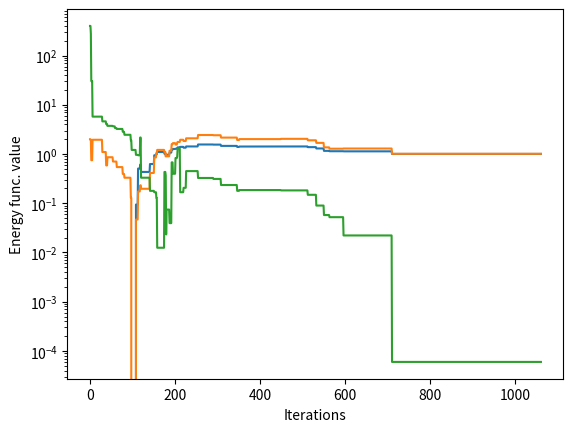

This figure's Python source:
def simulated_annealing(f, x0, bounds=None, T0=1., C=10., sigma=1., 
                        fs=0.5, burn=20, eps=1e-8, tol=1e-3, wait=50, 
                        verbose=False):
    """
    Simulaled annealing algorithm.
     
    Simulaled annealing with exponential temperature decay. 
    A metaheuristic algorithm commonly used for optimization 
    problems of black-box functions (and systems) with large 
    search spaces. This algorithm works in the domain of real 
    valued arguments, and uses certain enhancements on top of 
    the classical approach.

    Parameters
    ----------
    f : function
        User-supplied external function f(x) which describes the 
        so-called energy function of the system being optimized,
        where x is a vector. This can also be a black-box func-
        tion or even a simulation process that takes inputs and 
        returns a state of the system.
    x0 : np.array or list
        Initial values for the variables of the energy function.
        For example, if the energy functions is f(x,y), then
        initial values are given as [x0, y0], where x0 is the 
        initial value for the variable x and y0 for the variable
        y. Order of array elements is important!
    bounds : list of tuples or None, default=None
        List of two-element tuples which define bounds on energy 
        function variables. The number and order of list elements
        is the same as for the array `x0` for the initial values.
        For example, if the energy function is f(x,y), then 
        bounds are defined as follows: [(xl,xu), (yl,yu)], where
        xl, xu are, respectively, lower and upper bounds for the
        variable x, and yl, yu represnt the same limits for the
        variable y. Order of tuples in the list is important!
    T0 : float, default=1.
        Initial temperature value.
    C : float, default=10.
        Constant decay value of the temperature scheduling.
        Temperature after k-th iteration is determined from 
        the following relation: Tk = T0*exp(-k/C).
    sigma : float or list, default=1.
        Standard deviation of a statistical distribution for
        the random walk by which new candidates are generated. 
        If scalar value is given, it represents a unique stan-
        dard deviation for the multivariate distribution. If
        list is given, it represents different standard devi-
        ations, one for each of the variables of the energy
        function (i.e. each variable of the search space). In
        this case, different steps are taken in different dir-
        ections of the multi-dimensional search space. For
        example, if sigma=[s1, s2] then the covariance matrix
        of the associated multivariate distribution is as
        follows: cov = [[s1^2, 0], [0, s2^2]]. 
        Random numbers are initially drawn from the multivariate
        Student's t-distribution with a low degree of freedom. 
        After the burn-in period, random numbers are drawn from 
        the multivariate Normal distribution with a (possibly) 
        lower standard deviation, i.e. MVN([0], fs*[cov]), where 
        `fs` is the factor by which the standard deviations from 
        the covariance matrix are reduced. Multivariate random 
        samples are not statistically correlated.
    fs : float, default=0.5
        Factor for reducing the standard deviation of a statisti-
        cal distribution used for the random walk (see parameter
        `sigma` above for more information). Default value halves
        the `sigma` after the burn-in.
    burn : int, default=20
        Number of iterations with the original step size of the
        random walk from the Student's t distribution, after
        which the step size is reduced by switching over to the 
        Normal distribution with a lower standard deviation (see 
        parameter `sigma` above).
    eps : float, default=1e-6
        Temperature value at which the algorithm is stopped.
    tol : float, default=1e-3
        Tolerance for considering that absolute difference between 
        two successive energy function evaluations is small enough
        that it has not improved further.
    wait : int, default=50
        Wait period (iterations) before early stopping due to the 
        lack of improvement. Counter is incremented each time the
        absolute difference between two successive energy function 
        evaluations is below the `tol` level. If this counter ever
        exceeds the `wait` value, the optimization is terminated.
    verbose : bool, default=False
        Indicator for printing (on `stdout`) internal messages.

    Returns
    -------
    results : dictionary
        Result is a dictionary holding the following keys:
        'x' : np.array
            Coordinate values (i.e. parameters) of the energy 
            function's optimum point.
        'E' : float
            Energy function's optimal value.
        'x_all' : np.array
            Return the list of all x-values.
        'E_all' : np.array
            Return the list of all E-values.
    
    Raises
    ------
    ValueError
        Checking input parameter's value and raising error
        if it falls outside the valid range.
    
    Important
    ---------
    There is a relationship in the cooling schedule between the
    initial temperature, decay value and stopping temperature. 
    The user should plot the cooling schedule that he/she intends 
    to use and only then decide on the concrete `eps`, `burn` and 
    `sigma` parameter values. Defaults are provided for orientation 
    only, and may not be suited for all applications. As a rule of 
    thumb the `burn` parameter may be set near the iteration number 
    around which the cooling schedule curve exhibits a knee-point.
    If the bounds are set on the energy function's variables, these 
    should be wide enough to allow the exploration of the search-
    space by the random walk.
    
    Notes
    -----
    Algorithm consists of four parts: (1) energy function that is
    being optimized, (2) perturbation function that is used for
    generating candidate solutions, (3) acceptance criterion, and 
    (4) temperature schedule (i.e. cooling).
    Energy function is the user-supplied external function with 
    arbitrary number of real variables. It can depict an external
    process, black-box model, or even a neural network.
    Perturbation function is a random walk in multi-dimensional
    space, with random samples drawn from the Student's t distri-
    bution with low degrees of freedom. Step size of the walk is
    reduced after the burn-in period by switching to the Normal
    distribution with a lower standard deviation. 
    Acceptance criterion is according to the Boltzman probability 
    and Metropolis algorithm. 
    Temperature schedule is exponential cooling.
    Early stopping is implemented by monitoring absolute value of
    the energy difference between any two succesive iterations and
    a waiting period.
    """
    from numpy import exp, pi, sqrt
    from numpy import array, identity, zeros, repeat, atleast_1d
    from scipy import stats

    # Checking input parameters for validity.
    if T0 <= 0.:
        raise ValueError('Initial temperature must be positive.')
    if fs <= 0. or fs > 1.:
        raise ValueError('Parameter "fs" must be between 0 and 1.')
    if C <= 0.:
        raise ValueError('Parameter "C" must be positive number.')
    if type(x0) is list:
        # Turn list into a numpy array.
        x0 = array(x0)

    # Dimension of the search space.
    N = x0.size
    # Initial values.
    x = x0
    T = T0
    # Initial energy.
    E = f(*x)
    
    # Initialize best values.
    x_top = x
    E_top = E

    if type(sigma) is list:
        # Turn list into a numpy array.
        sigma = array(sigma)**2
    else:
        # Turn scalar into a numpy array.
        sigma = repeat(sigma**2, repeats=N)

    # Calculate number of steps after the burn-in.
    j = 0
    t = T0
    while t > eps:
        t = T0 * exp(-j/C)
        j += 1
    n_steps = j - burn

    # Degrees of freedom for the Chi2 distr.
    nu = 10
    # Mean values vector and covariance matrix
    # for the Multivariate Normal distribution.
    mu = zeros(N)
    eye = identity(N)
    cov = sigma * eye

    # Random samples are pre-generated outside the main loop for the reasons
    # of speeding-up the code execution.
    # Pre-generated random samples from the Chi2 distribution with "nu" 
    # degrees of freedom.
    u = stats.chi2(df=nu).rvs(size=burn)
    # Pre-generate random samples from the Multivariate Normal distribution
    # for drawing from the Multivariate Student's t distribution during the
    # burn-in period.
    z = stats.multivariate_normal(mean=mu, cov=cov).rvs(size=burn)
    # Pre-generate random samples from the Multivariate Normal distribution
    # for the rest of the optimization process.
    w = stats.multivariate_normal(mean=mu, cov=fs*cov).rvs(size=n_steps)

    k = 0
    early_stop = 0
    x_all = []; E_all = []
    while T > eps:
        # Generate coordinates for the random walk.
        if k < burn:
            # Original step size during the burn-in, from the multivariate 
            # Student's t distribution with low degrees of freedom.
            walk = sqrt(nu/u[k]) * z[k]  # step size
        else:
            # Reduce the step size after the temperature cools down by
            # switching to the multivariate Normal distribution with a
            # possibly different (lower) standard deviation.
            j = k - burn
            walk = w[j]  # step size

        # Variable "walk" must be 1d-vector and not a scalar.
        walk = atleast_1d(walk)
        # Start from the best known position after the burn-in.
        if k == burn:
            x = x_top      
        
        # Random walk in N dimensions.
        x_new = x + walk

        # Checking bounds on the energy function's variables.
        # If the variable is found outside the bounds <l_bound, u_bound> 
        # it is re-translated back into the interval.
        if bounds is not None:
            for i, bound in enumerate(bounds):
                # Check for each variable:
                if x_new[i] < bound[0]:
                    # Coord. is below the lower bound.
                    # Move the new coord. to the right.
                    x_new[i] = x[i] + abs(walk[i]/2)
                    if verbose:
                        print(f'iter. {k} (x:{i}): l_bound')
                elif x_new[i] > bound[1]:
                    # Coord. is above the upper bound.
                    # Move the new coord. to the left.
                    x_new[i] = x[i] - abs(walk[i]/2)
                    if verbose:
                        print(f'iter. {k} (x:{i}): u_bound')

        # Compute energy function at new coords.
        E_new = f(*x_new)
        # Energy difference.
        Delta_E = E_new - E

        # Metropolis acceptance criterion.
        if Delta_E <= 0.:
            # Deterministic acceptance.
            x = x_new
            E = E_new
        else:
            r = stats.uniform.rvs()
            # Boltzman probability.
            alpha = (2*pi*T)**(-N/2.) * exp(-abs(Delta_E)**2/(2*T))
            # Stochastic acceptance.
            if r < alpha:
                x = x_new
                E = E_new

        # Save the best solution found thus far.
        if E < E_top:
            x_top = x_new
            E_top = E_new

        # Collect results into arrays.
        x_all.append(x)
        E_all.append(E)

        # Temperature schedule (cooling).
        T = T0 * exp(-k/C)

        # Early stopping.
        if abs(Delta_E) <= tol: 
            early_stop += 1
        if early_stop >= wait:
            # Waiting period is over.
            print(f'Early stopping after {k} iterations.')
            break

        k += 1
    
    if verbose:
        print('Final temperature: {:.3e} after {:d} iterations.'
              .format(T, k))
    
    # Format results as a dictionary.
    results = {
        'x': x_top,      # Best x-values array.
        'E': E_top,      # Best energy func. value.
        'x_all': x_all,  # x-values arrays for all iterations.
        'E_all': E_all   # Energy func. values for all iterations.
    }
    
    return results


if __name__ == "__main__":
    """ Test with simple benchmark functions. """
    import numpy as np
    import matplotlib.pyplot as plt

    def rosenbrock(x, y):
        # Rosenbrock's function.
        # Minimum is at [1., 1.].
        f = (1. - x)**2 + 100.*(y - x**2)**2
        return f

    def beale(x, y):
        # Beale's function.
        # Minimum is at [3, 0.5].
        f = (1.5 - x + x*y)**2 + (2.25 - x + x*y**2) + (2.625 - x + x*y**3)**2
        return f

    def booth(x, y):
        # Booth's function.
        # minimum is at [1, 3].
        f = (x + 2.*y - 7.)**2 + (2.*x + y - 5.)**2
        return f
    
    def rosenbrock_constrained(x, y):
        # Rosenbrock function constrained to a disk.
        if x**2 + y**2 <= 2.:
            f = rosenbrock(x, y)
        else:
            f = 10 * (x**2 + y**2) * rosenbrock(x, y)
        return f
    

    # Initial point.
    x0 = [0., 2.]
    # Find minimum of the Rosenbrock's function.
    res = simulated_annealing(
        rosenbrock, x0, 
        bounds=[(-2,5), (-2,5)], fs=0.1,
        T0=1000., C=20, sigma=[0.4, 0.8], 
        eps=1e-20, burn=50, verbose=True)
    print('Rosenbrock function [1, 1]:')
    print(f"Coordinates: {res['x'][0]:.4f}, {res['x'][1]:.4f}")
    print(f"Energy func.: {res['E']:.4e}\n")
    plt.plot(res['x_all'])
    plt.xlabel('Iterations')
    plt.ylabel('x-values')
    plt.show()
    plt.semilogy(res['E_all'])
    plt.xlabel('Iterations')
    plt.ylabel('Energy func. value')
    plt.show()

    # Initial point.
    x0 = np.array([0., 0.])
    # Find minimum of the Beale's function.
    res = simulated_annealing(beale, x0, bounds=[(-3,6), (-3,5)],
                              T0=1000., C=20., sigma=[0.8, 0.6], 
                              eps=1e-24, fs=0.1, burn=200)
    print('Beale function [3, 0.5]:')
    print(f"Coordinates: {res['x'][0]:.4f}, {res['x'][1]:.4f}")
    print(f"Energy func.: {res['E']:.4e}\n")

    # Initial point.
    x0 = np.array([0., 0.])
    # Find minimum of the Booth's function.
    res = simulated_annealing(booth, x0, 
                              T0=1000., C=20., eps=1e-18, burn=50)
    print('Booth function [1, 3]:')
    print(f"Coordinates: {res['x'][0]:.4f}, {res['x'][1]:.4f}")
    print(f"Energy func.: {res['E']:.4e}\n")

    # Initial point.
    x0 = np.array([0., 0.])
    # Find minimum of the Rosenbrock's function,
    # subject to constraint (circle): x**2 + y**2 <= 2.
    res = simulated_annealing(rosenbrock_constrained, x0, 
                              bounds=[(-2,4), (-2,4)],
                              T0=1000., C=20., eps=1e-18, 
                              burn=100, sigma=0.5)
    print('Rosenbrock (constrained) function [1, 1]:')
    print(f"Coordinates: {res['x'][0]:.4f}, {res['x'][1]:.4f}")
    print(f"Energy func.: {res['E']:.4e}")
